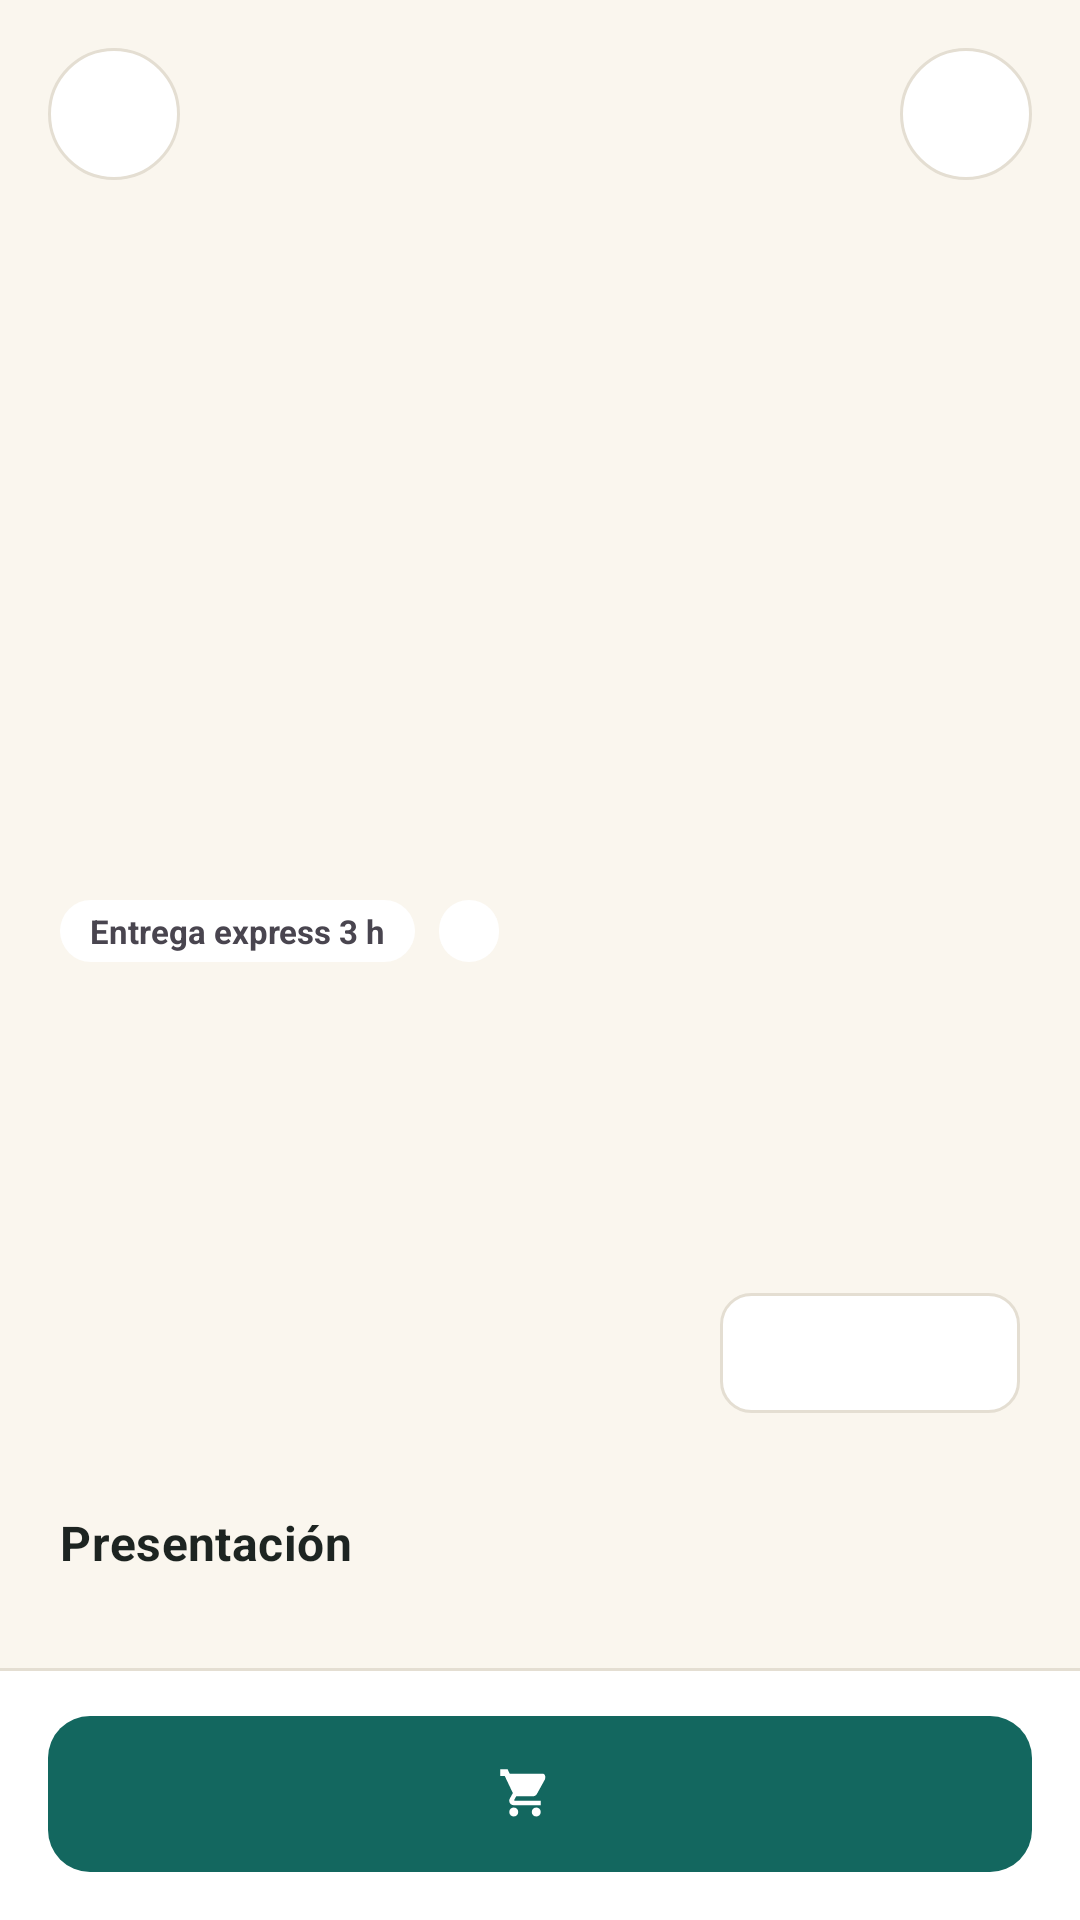

Android layout source for this screen:
<!-- AndroidManifest.xml: application theme Theme.Patitas -->
<!-- res/layout/activity_product_detail.xml -->
<?xml version="1.0" encoding="utf-8"?>
<androidx.constraintlayout.widget.ConstraintLayout xmlns:android="http://schemas.android.com/apk/res/android"
    xmlns:app="http://schemas.android.com/apk/res-auto"
    android:layout_width="match_parent"
    android:layout_height="match_parent">

    <androidx.core.widget.NestedScrollView
        android:layout_width="0dp"
        android:layout_height="0dp"
        app:layout_constraintBottom_toTopOf="@id/bottomBar"
        app:layout_constraintEnd_toEndOf="parent"
        app:layout_constraintStart_toStartOf="parent"
        app:layout_constraintTop_toTopOf="parent">

        <LinearLayout
            android:layout_width="match_parent"
            android:layout_height="wrap_content"
            android:orientation="vertical">

            <FrameLayout
                android:id="@+id/frameHero"
                android:layout_width="match_parent"
                android:layout_height="280dp">

                <ImageView
                    android:id="@+id/imageProduct"
                    android:layout_width="120dp"
                    android:layout_height="120dp"
                    android:layout_gravity="center"
                    android:importantForAccessibility="no"
                    app:tint="@color/cream_background" />

                <ImageButton
                    android:id="@+id/buttonBack"
                    android:layout_width="44dp"
                    android:layout_height="44dp"
                    android:layout_margin="@dimen/space_l"
                    android:background="@drawable/bg_circle_white"
                    android:contentDescription="@string/cd_back"
                    android:src="@drawable/ic_arrow_back"
                    app:tint="@color/ink_900" />

                <ImageButton
                    android:id="@+id/buttonFavorite"
                    android:layout_width="44dp"
                    android:layout_height="44dp"
                    android:layout_gravity="end"
                    android:layout_margin="@dimen/space_l"
                    android:background="@drawable/bg_circle_white"
                    android:contentDescription="@string/cd_favorite"
                    android:src="@drawable/ic_favorite"
                    app:tint="@color/ink_400" />
            </FrameLayout>

            <LinearLayout
                android:layout_width="match_parent"
                android:layout_height="wrap_content"
                android:orientation="vertical"
                android:padding="@dimen/screen_padding">

                <LinearLayout
                    android:layout_width="wrap_content"
                    android:layout_height="wrap_content"
                    android:orientation="horizontal">

                    <TextView
                        android:id="@+id/textBadgeExpress"
                        style="@style/Widget.Patitas.Badge"
                        android:layout_marginEnd="@dimen/space_s"
                        android:text="@string/badge_express_3h" />

                    <TextView
                        android:id="@+id/textBadgeIca"
                        style="@style/Widget.Patitas.Badge" />
                </LinearLayout>

                <TextView
                    android:id="@+id/textName"
                    android:layout_width="match_parent"
                    android:layout_height="wrap_content"
                    android:layout_marginTop="@dimen/space_m"
                    android:textAppearance="@style/TextAppearance.Patitas.Headline" />

                <TextView
                    android:id="@+id/textSellerLocation"
                    android:layout_width="wrap_content"
                    android:layout_height="wrap_content"
                    android:layout_marginTop="@dimen/space_s"
                    android:drawablePadding="@dimen/space_xs"
                    android:gravity="center_vertical"
                    android:textAppearance="@style/TextAppearance.Patitas.Body"
                    app:drawableStartCompat="@drawable/ic_location"
                    app:drawableTint="@color/ink_400" />

                <TextView
                    android:id="@+id/textRating"
                    android:layout_width="wrap_content"
                    android:layout_height="wrap_content"
                    android:layout_marginTop="@dimen/space_xs"
                    android:drawablePadding="@dimen/space_xs"
                    android:gravity="center_vertical"
                    android:textAppearance="@style/TextAppearance.Patitas.Body"
                    app:drawableStartCompat="@drawable/ic_star"
                    app:drawableTint="@color/accent_star" />

                <LinearLayout
                    android:layout_width="match_parent"
                    android:layout_height="wrap_content"
                    android:layout_marginTop="@dimen/space_l"
                    android:gravity="center_vertical"
                    android:orientation="horizontal">

                    <TextView
                        android:id="@+id/textPrice"
                        android:layout_width="0dp"
                        android:layout_height="wrap_content"
                        android:layout_weight="1"
                        android:textColor="?attr/colorPrimary"
                        android:textSize="28sp"
                        android:textStyle="bold" />

                    <include
                        android:id="@+id/stepper"
                        layout="@layout/view_stepper" />
                </LinearLayout>

                <TextView
                    android:id="@+id/textStock"
                    android:layout_width="wrap_content"
                    android:layout_height="wrap_content"
                    android:textAppearance="@style/TextAppearance.Patitas.Caption" />

                <TextView
                    style="@style/Widget.Patitas.SectionTitle"
                    android:layout_marginTop="@dimen/space_l"
                    android:text="@string/detail_presentation" />

                <com.google.android.material.chip.ChipGroup
                    android:id="@+id/chipGroupVariants"
                    android:layout_width="wrap_content"
                    android:layout_height="wrap_content"
                    app:selectionRequired="true"
                    app:singleSelection="true" />

                <TextView
                    style="@style/Widget.Patitas.SectionTitle"
                    android:text="@string/detail_description" />

                <TextView
                    android:id="@+id/textDescription"
                    android:layout_width="match_parent"
                    android:layout_height="wrap_content"
                    android:textAppearance="@style/TextAppearance.Patitas.Body" />

                
                <com.google.android.material.card.MaterialCardView
                    android:id="@+id/cardSeller"
                    android:layout_width="match_parent"
                    android:layout_height="wrap_content"
                    android:layout_marginTop="@dimen/space_l">

                    <LinearLayout
                        android:layout_width="match_parent"
                        android:layout_height="wrap_content"
                        android:gravity="center_vertical"
                        android:orientation="horizontal"
                        android:padding="@dimen/space_m">

                        <TextView
                            android:id="@+id/textSellerInitials"
                            android:layout_width="@dimen/avatar_m"
                            android:layout_height="@dimen/avatar_m"
                            android:background="@drawable/bg_avatar"
                            android:gravity="center"
                            android:textColor="@color/on_dark"
                            android:textStyle="bold" />

                        <LinearLayout
                            android:layout_width="0dp"
                            android:layout_height="wrap_content"
                            android:layout_marginStart="@dimen/space_m"
                            android:layout_weight="1"
                            android:orientation="vertical">

                            <TextView
                                android:id="@+id/textSellerName"
                                android:layout_width="wrap_content"
                                android:layout_height="wrap_content"
                                android:textColor="@color/ink_900"
                                android:textStyle="bold" />

                            <TextView
                                android:layout_width="wrap_content"
                                android:layout_height="wrap_content"
                                android:text="@string/detail_seller_verified"
                                android:textAppearance="@style/TextAppearance.Patitas.Caption" />
                        </LinearLayout>

                        <ImageView
                            android:layout_width="@dimen/icon_m"
                            android:layout_height="@dimen/icon_m"
                            android:importantForAccessibility="no"
                            android:src="@drawable/ic_verified"
                            app:tint="?attr/colorPrimary" />
                    </LinearLayout>
                </com.google.android.material.card.MaterialCardView>
            </LinearLayout>
        </LinearLayout>
    </androidx.core.widget.NestedScrollView>

    <LinearLayout
        android:id="@+id/bottomBar"
        android:layout_width="0dp"
        android:layout_height="wrap_content"
        android:background="@drawable/bg_bottom_bar"
        android:orientation="horizontal"
        android:padding="@dimen/space_l"
        app:layout_constraintBottom_toBottomOf="parent"
        app:layout_constraintEnd_toEndOf="parent"
        app:layout_constraintStart_toStartOf="parent">

        <com.google.android.material.button.MaterialButton
            android:id="@+id/buttonAdd"
            android:layout_width="match_parent"
            android:layout_height="wrap_content"
            app:icon="@drawable/ic_cart" />
    </LinearLayout>
</androidx.constraintlayout.widget.ConstraintLayout>
<!-- res/layout/view_stepper.xml (included above) -->
<?xml version="1.0" encoding="utf-8"?>
<LinearLayout xmlns:android="http://schemas.android.com/apk/res/android"
    xmlns:app="http://schemas.android.com/apk/res-auto"
    android:layout_width="wrap_content"
    android:layout_height="40dp"
    android:background="@drawable/bg_stepper"
    android:gravity="center_vertical"
    android:orientation="horizontal">

    <ImageButton
        android:id="@+id/buttonMinus"
        android:layout_width="36dp"
        android:layout_height="match_parent"
        android:background="?attr/selectableItemBackgroundBorderless"
        android:contentDescription="@string/cd_decrease"
        android:src="@drawable/ic_remove"
        app:tint="@color/ink_900" />

    <TextView
        android:id="@+id/textQuantity"
        android:layout_width="28dp"
        android:layout_height="wrap_content"
        android:gravity="center"
        android:textColor="@color/ink_900"
        android:textSize="@dimen/text_subtitle"
        android:textStyle="bold" />

    <ImageButton
        android:id="@+id/buttonPlus"
        android:layout_width="36dp"
        android:layout_height="match_parent"
        android:background="?attr/selectableItemBackgroundBorderless"
        android:contentDescription="@string/cd_increase"
        android:src="@drawable/ic_add"
        app:tint="?attr/colorPrimary" />
</LinearLayout>
<!-- resources referenced by this layout -->
<resources>
  <color name="accent_star">#F2A93B</color>
  <color name="cream_background">#FAF6EE</color>
  <color name="ink_400">#8A928E</color>
  <color name="ink_900">#1D2421</color>
  <color name="on_dark">#FFFFFF</color>
  <dimen name="avatar_m">48dp</dimen>
  <dimen name="icon_m">24dp</dimen>
  <dimen name="screen_padding">20dp</dimen>
  <dimen name="space_l">16dp</dimen>
  <dimen name="space_m">12dp</dimen>
  <dimen name="space_s">8dp</dimen>
  <dimen name="space_xs">4dp</dimen>
  <dimen name="text_subtitle">16sp</dimen>
  <!-- drawable bg_circle_white (drawable) -->
  <?xml version="1.0" encoding="utf-8"?>
  <shape xmlns:android="http://schemas.android.com/apk/res/android" android:shape="oval">
      <solid android:color="@color/surface_white" />
      <stroke android:width="1dp" android:color="@color/border_sand" />
  </shape>
  <string name="badge_express_3h">Entrega express 3 h</string>
  <string name="cd_back">Volver</string>
  <string name="cd_decrease">Disminuir cantidad</string>
  <string name="cd_favorite">Agregar a favoritos</string>
  <string name="cd_increase">Aumentar cantidad</string>
  <string name="detail_description">Descripción</string>
  <string name="detail_presentation">Presentación</string>
  <string name="detail_seller_verified">Tienda verificada · responde en 15 min</string>
  <style name="TextAppearance.Patitas.Body" parent="TextAppearance.Material3.BodyMedium">
          <item name="android:textSize">@dimen/text_body</item>
          <item name="android:textColor">@color/ink_600</item>
          <item name="android:lineSpacingMultiplier">1.15</item>
      </style>
  <style name="TextAppearance.Patitas.Caption" parent="TextAppearance.Material3.BodySmall">
          <item name="android:textSize">@dimen/text_caption</item>
          <item name="android:textColor">@color/ink_400</item>
      </style>
  <style name="Theme.Patitas" parent="Base.Theme.Patitas" />
  <color name="border_sand">#E4DED2</color>
  <color name="surface_white">#FFFFFF</color>
  <dimen name="radius_s">10dp</dimen>
  <dimen name="text_body">14sp</dimen>
  <color name="ink_600">#56605B</color>
  <dimen name="text_caption">12sp</dimen>
  <dimen name="text_headline">24sp</dimen>
  <!-- drawable bg_badge (drawable) -->
  <?xml version="1.0" encoding="utf-8"?>
  <shape xmlns:android="http://schemas.android.com/apk/res/android" android:shape="rectangle">
      <corners android:radius="12dp" />
      <solid android:color="@color/surface_white" />
  </shape>
  <dimen name="space_xl">24dp</dimen>
  <color name="buyer_primary">#13675F</color>
  <color name="buyer_primary_dark">#0D4B45</color>
  <color name="buyer_container">#D3EDE8</color>
  <color name="buyer_secondary">#1E8A7E</color>
  <color name="accent_amber">#E9A23B</color>
  <color name="state_error">#C0392B</color>
  <style name="ThemeOverlay.Patitas.Dialog" parent="ThemeOverlay.Material3.MaterialAlertDialog">
          <item name="shapeAppearanceOverlay">@style/ShapeAppearance.Patitas.Large</item>
      </style>
  <dimen name="button_height">52dp</dimen>
  <dimen name="radius_m">14dp</dimen>
  <dimen name="radius_l">18dp</dimen>
  <dimen name="card_stroke">1dp</dimen>
  <style name="TextAppearance.Patitas.ToolbarTitle" parent="TextAppearance.Material3.TitleLarge">
          <item name="android:textSize">19sp</item>
          <item name="android:textStyle">bold</item>
          <item name="android:textColor">@color/on_dark</item>
      </style>
  <style name="Widget.Patitas.BottomNav.Indicator" parent="Widget.Material3.BottomNavigationView.ActiveIndicator">
          <item name="android:color">?attr/colorPrimaryContainer</item>
      </style>
  <style name="ShapeAppearance.Patitas.Large" parent="ShapeAppearance.Material3.LargeComponent">
          <item name="cornerFamily">rounded</item>
          <item name="cornerSize">@dimen/radius_l</item>
      </style>
</resources>
